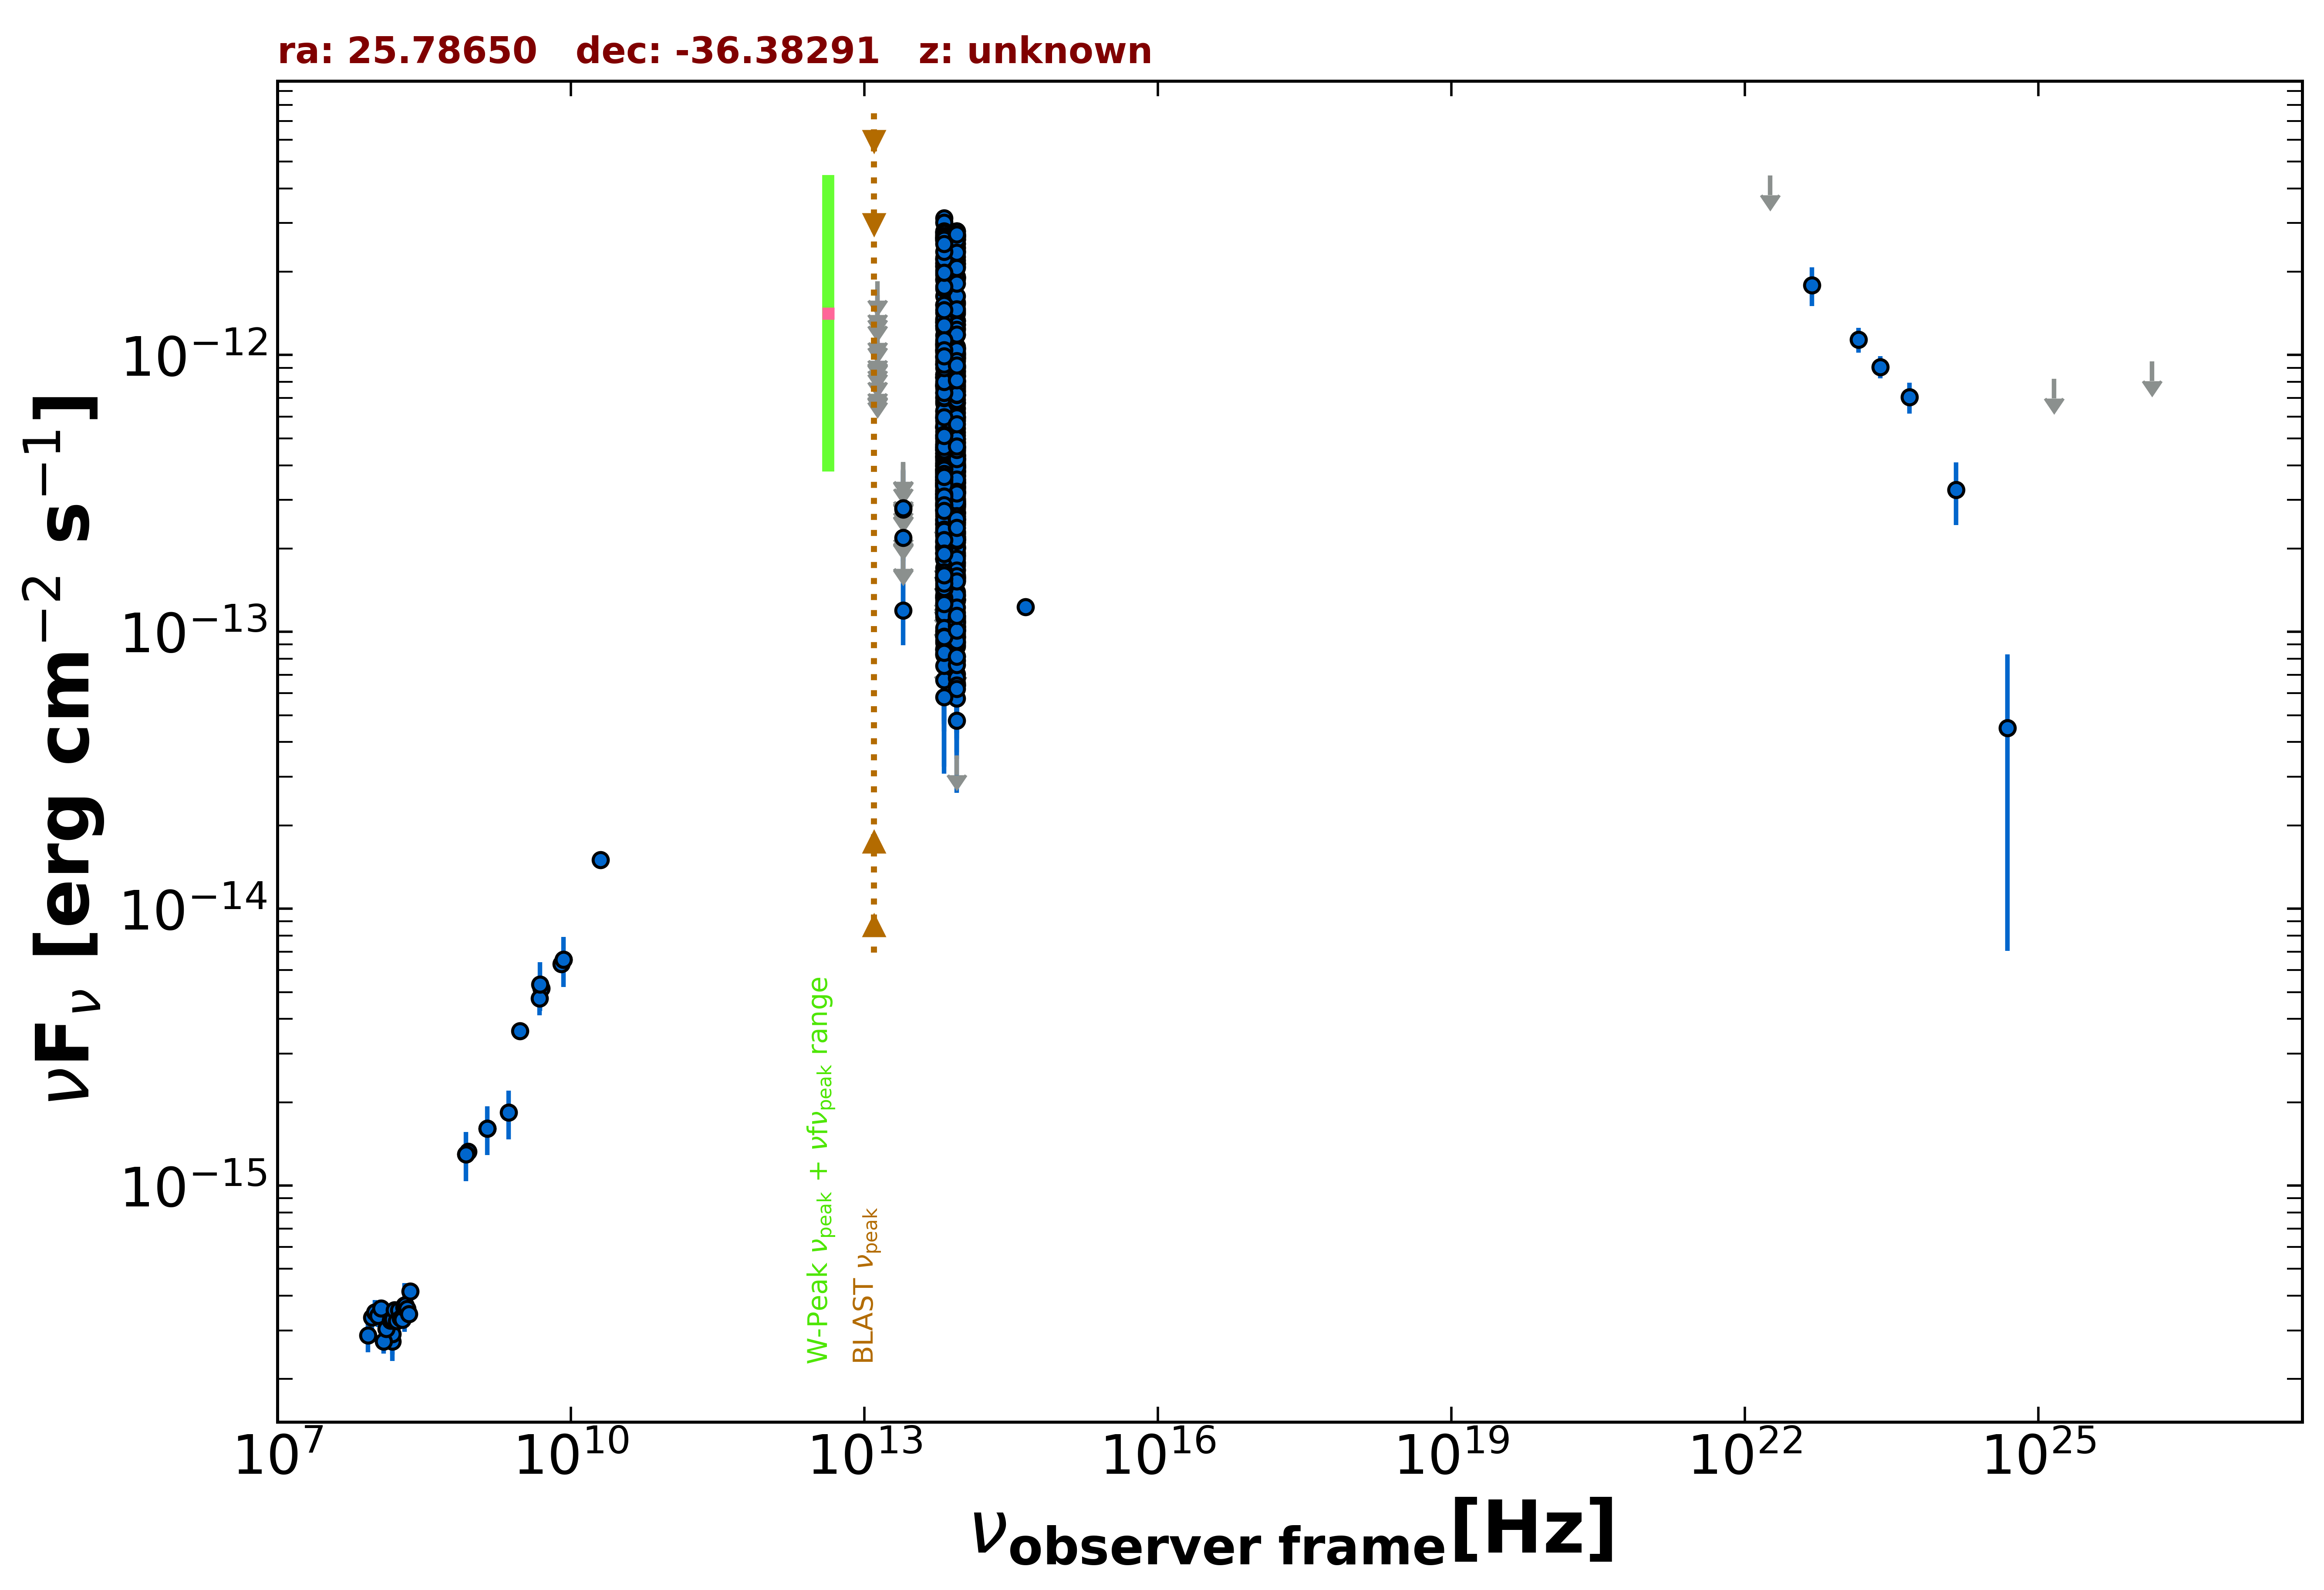

Data behind this chart, as committed beside it:
freq., flux, err_flux, MJD_start, MJD_end, flag, catalog, reference
1.400e+09, 1.610e-15, 4.900e-17, 55000, 55000, , NVSS, Condon et al. 1998  AJ  115  1693
8.870e+08, 1.326e-15, 9.800e-17, 55000, 55000, , RACS, Hale et al. 2021  PASA  38  e058
8.430e+08, 1.300e-15, 4.050e-17, 55000, 55000, , SUMSS, Manch et al. 2003  MNRAS  342  1117
3.000e+09, 3.618e-15, 1.550e-17, 55000, 55000, , VLASSQL, Gordon et al. 2021  ApJS  255  30
1.500e+08, 2.736e-16, 2.800e-17, 55000, 55000, , TGSS150, Intema et al. 2017  A&A  598  A781
5.000e+09, 5.150e-15, 2.500e-16, 55000, 55000, , AT20G, Murphy et al. 2010  MNRAS  402  2403
8.000e+09, 6.320e-15, 4.000e-16, 55000, 55000, , AT20G, Murphy et al. 2010  MNRAS  402  2403
2.000e+10, 1.500e-14, 8.000e-16, 55000, 55000, , AT20G, Murphy et al. 2010  MNRAS  402  2403
8.400e+09, 6.552e-15, 0.000e+00, 55000, 55000, , CRATES, Healey et al. 2007  ApJS  171  61
4.800e+09, 4.752e-15, 6.240e-16, 55000, 55000, , PMN, Griffith et al. 1993-1996  VizieR  VIII/…
8.817e+13, 3.705e-13, 2.450e-15, 55000, 55000, , UNWISE, Schlafly et al. 2019  ApJS  240  30
6.517e+13, 3.521e-13, 3.550e-15, 55000, 55000, , UNWISE, Schlafly et al. 2019  ApJS  240  30
8.817e+13, 9.481e-14, 4.895e-15, 55000, 55000, , WISE, Wright et al. 2010  AJ  140  1868
6.517e+13, 1.162e-13, 6.950e-15, 55000, 55000, , WISE, Wright et al. 2010  AJ  140  1868
2.498e+13, 1.195e-13, 2.994e-14, 55000, 55000, , WISE, Wright et al. 2010  AJ  140  1868
1.363e+13, 2.381e-13, 1.224e-13, 55000, 55000, , WISE, Wright et al. 2010  AJ  140  1868
8.817e+13, 4.597e-13, 3.050e-14, 56651, 56651, , NEOWISE, Mainzer et al. 2014  ApJ  792  30
6.517e+13, 4.272e-13, 4.055e-14, 56651, 56651, , NEOWISE, Mainzer et al. 2014  ApJ  792  30
8.817e+13, 4.648e-13, 2.740e-14, 56652, 56652, , NEOWISE, Mainzer et al. 2014  ApJ  792  30
6.517e+13, 4.557e-13, 4.665e-14, 56652, 56652, , NEOWISE, Mainzer et al. 2014  ApJ  792  30
8.817e+13, 4.223e-13, 2.605e-14, 56652, 56652, , NEOWISE, Mainzer et al. 2014  ApJ  792  30
6.517e+13, 4.408e-13, 5.210e-14, 56652, 56652, , NEOWISE, Mainzer et al. 2014  ApJ  792  30
8.817e+13, 4.635e-13, 3.505e-14, 56652, 56652, , NEOWISE, Mainzer et al. 2014  ApJ  792  30
6.517e+13, 4.616e-13, 4.640e-14, 56652, 56652, , NEOWISE, Mainzer et al. 2014  ApJ  792  30
8.817e+13, 4.652e-13, 3.385e-14, 56652, 56652, , NEOWISE, Mainzer et al. 2014  ApJ  792  30
6.517e+13, 4.750e-13, 4.555e-14, 56652, 56652, , NEOWISE, Mainzer et al. 2014  ApJ  792  30
8.817e+13, 3.963e-13, 2.665e-14, 56652, 56652, , NEOWISE, Mainzer et al. 2014  ApJ  792  30
6.517e+13, 4.741e-13, 3.975e-14, 56652, 56652, , NEOWISE, Mainzer et al. 2014  ApJ  792  30
8.817e+13, 3.905e-13, 2.590e-14, 56653, 56653, , NEOWISE, Mainzer et al. 2014  ApJ  792  30
6.517e+13, 4.561e-13, 4.835e-14, 56653, 56653, , NEOWISE, Mainzer et al. 2014  ApJ  792  30
8.817e+13, 3.931e-13, 2.825e-14, 56652, 56652, , NEOWISE, Mainzer et al. 2014  ApJ  792  30
6.517e+13, 5.483e-13, 4.400e-14, 56652, 56652, , NEOWISE, Mainzer et al. 2014  ApJ  792  30
8.817e+13, 4.041e-13, 2.685e-14, 56652, 56652, , NEOWISE, Mainzer et al. 2014  ApJ  792  30
6.517e+13, 5.996e-13, 4.585e-14, 56652, 56652, , NEOWISE, Mainzer et al. 2014  ApJ  792  30
8.817e+13, 4.831e-13, 3.070e-14, 56652, 56652, , NEOWISE, Mainzer et al. 2014  ApJ  792  30
6.517e+13, 4.441e-13, 5.125e-14, 56652, 56652, , NEOWISE, Mainzer et al. 2014  ApJ  792  30
8.817e+13, 4.334e-13, 2.755e-14, 56652, 56652, , NEOWISE, Mainzer et al. 2014  ApJ  792  30
6.517e+13, 4.412e-13, 4.845e-14, 56652, 56652, , NEOWISE, Mainzer et al. 2014  ApJ  792  30
8.817e+13, 4.270e-13, 3.700e-14, 56652, 56652, , NEOWISE, Mainzer et al. 2014  ApJ  792  30
6.517e+13, 4.616e-13, 4.000e-14, 56652, 56652, , NEOWISE, Mainzer et al. 2014  ApJ  792  30
8.817e+13, 3.648e-13, 2.625e-14, 56652, 56652, , NEOWISE, Mainzer et al. 2014  ApJ  792  30
6.517e+13, 3.976e-13, 4.515e-14, 56652, 56652, , NEOWISE, Mainzer et al. 2014  ApJ  792  30
8.817e+13, 4.318e-13, 3.260e-14, 56652, 56652, , NEOWISE, Mainzer et al. 2014  ApJ  792  30
6.517e+13, 4.689e-13, 4.760e-14, 56652, 56652, , NEOWISE, Mainzer et al. 2014  ApJ  792  30
8.817e+13, 3.809e-13, 2.455e-14, 56651, 56651, , NEOWISE, Mainzer et al. 2014  ApJ  792  30
6.517e+13, 3.353e-13, 4.550e-14, 56651, 56651, , NEOWISE, Mainzer et al. 2014  ApJ  792  30
8.817e+13, 9.172e-14, 2.069e-14, 57017, 57017, , NEOWISE, Mainzer et al. 2014  ApJ  792  30
6.517e+13, 1.531e-13, 3.255e-14, 57017, 57017, , NEOWISE, Mainzer et al. 2014  ApJ  792  30
8.817e+13, 1.070e-13, 2.292e-14, 57016, 57016, , NEOWISE, Mainzer et al. 2014  ApJ  792  30
6.517e+13, 1.614e-13, 4.410e-14, 57016, 57016, , NEOWISE, Mainzer et al. 2014  ApJ  792  30
8.817e+13, 1.011e-13, 2.388e-14, 57016, 57016, , NEOWISE, Mainzer et al. 2014  ApJ  792  30
6.517e+13, 1.342e-13, 3.515e-14, 57016, 57016, , NEOWISE, Mainzer et al. 2014  ApJ  792  30
8.817e+13, 1.543e-13, 2.210e-14, 57015, 57015, , NEOWISE, Mainzer et al. 2014  ApJ  792  30
6.517e+13, 8.619e-14, 2.979e-14, 57015, 57015, , NEOWISE, Mainzer et al. 2014  ApJ  792  30
8.817e+13, 1.938e-13, 2.255e-14, 57016, 57016, , NEOWISE, Mainzer et al. 2014  ApJ  792  30
6.517e+13, 1.014e-13, 3.552e-14, 57016, 57016, , NEOWISE, Mainzer et al. 2014  ApJ  792  30
8.817e+13, 1.314e-13, 2.115e-14, 57016, 57016, , NEOWISE, Mainzer et al. 2014  ApJ  792  30
6.517e+13, 1.480e-13, 0.000e+00, 57016, 57016, UL, NEOWISE, Mainzer et al. 2014  ApJ  792  30
8.817e+13, 3.352e-13, 3.030e-14, 57566, 57566, , NEOWISE, Mainzer et al. 2014  ApJ  792  30
6.517e+13, 2.843e-13, 4.310e-14, 57566, 57566, , NEOWISE, Mainzer et al. 2014  ApJ  792  30
... 668 more rows
